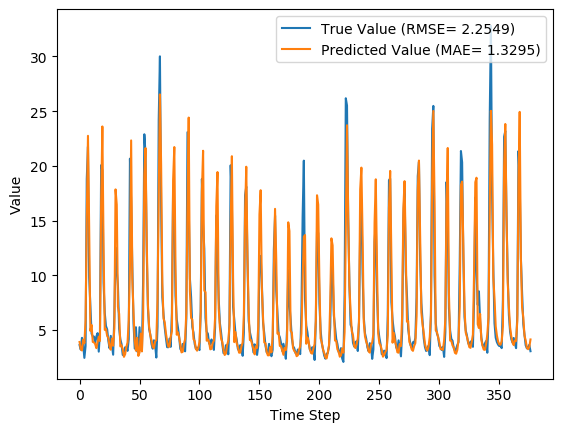

The file beside this chart, header and first rows:
y_true, y_pred, y_true_scaled, y_pred_scaled
3.63, 3.911, 0.08847, 0.09725
3.21, 3.255, 0.07534, 0.07673
4.29, 3.135, 0.1091, 0.07301
3.67, 4.12, 0.08972, 0.1038
2.46, 3.79, 0.05189, 0.09348
3.54, 5.847, 0.08565, 0.1578
18.82, 15.08, 0.5633, 0.4463
21.76, 22.75, 0.6552, 0.6861
9.83, 14.32, 0.2823, 0.4226
7.16, 4.924, 0.1988, 0.1289
4.67, 5.467, 0.121, 0.1459
4.44, 3.919, 0.1138, 0.09748
4.4, 3.883, 0.1125, 0.09638
3.83, 3.724, 0.09472, 0.09141
4.42, 3.349, 0.1132, 0.07967
4.72, 3.874, 0.1225, 0.0961
3.03, 4.399, 0.06971, 0.1125
4.87, 4.002, 0.1272, 0.1001
20.07, 16.67, 0.6024, 0.4961
19.62, 23.6, 0.5883, 0.7128
9.33, 12.5, 0.2666, 0.3658
6.56, 5.018, 0.1801, 0.1319
5.37, 5.103, 0.1429, 0.1345
5.07, 4.473, 0.1335, 0.1148
4.02, 4.287, 0.1007, 0.109
3.34, 3.528, 0.0794, 0.08526
4.47, 3.203, 0.1147, 0.0751
3.61, 4.23, 0.08784, 0.1072
2.75, 3.572, 0.06096, 0.08664
6.28, 5.144, 0.1713, 0.1358
12.55, 17.85, 0.3673, 0.5331
10.44, 16.46, 0.3013, 0.4895
9.01, 7.122, 0.2566, 0.1976
5.12, 6.479, 0.135, 0.1775
4.16, 3.509, 0.105, 0.08469
3.72, 3.598, 0.09128, 0.08746
2.73, 3.256, 0.06033, 0.07677
2.73, 2.554, 0.06033, 0.05484
3.43, 2.8, 0.08221, 0.06253
3.4, 3.46, 0.08128, 0.08314
3.1, 3.862, 0.0719, 0.09571
4.17, 5.887, 0.1053, 0.159
20.66, 10.73, 0.6208, 0.3104
16.78, 22.33, 0.4995, 0.6729
10.67, 9.719, 0.3085, 0.2788
5.59, 6.485, 0.1497, 0.1777
3.31, 4.049, 0.07846, 0.1016
5.26, 3.113, 0.1394, 0.07229
3.05, 4.294, 0.07033, 0.1092
3.04, 2.641, 0.07002, 0.05754
5.26, 2.947, 0.1394, 0.06711
3.41, 4.681, 0.08159, 0.1213
3.07, 3.058, 0.07096, 0.07059
9.62, 5.996, 0.2757, 0.1624
22.89, 19.17, 0.6905, 0.5744
21.04, 21.63, 0.6327, 0.651
12.14, 13.12, 0.3545, 0.3852
7.0, 7.301, 0.1938, 0.2032
5.08, 5.284, 0.1338, 0.1402
4.58, 4.523, 0.1182, 0.1164
... 317 more rows
